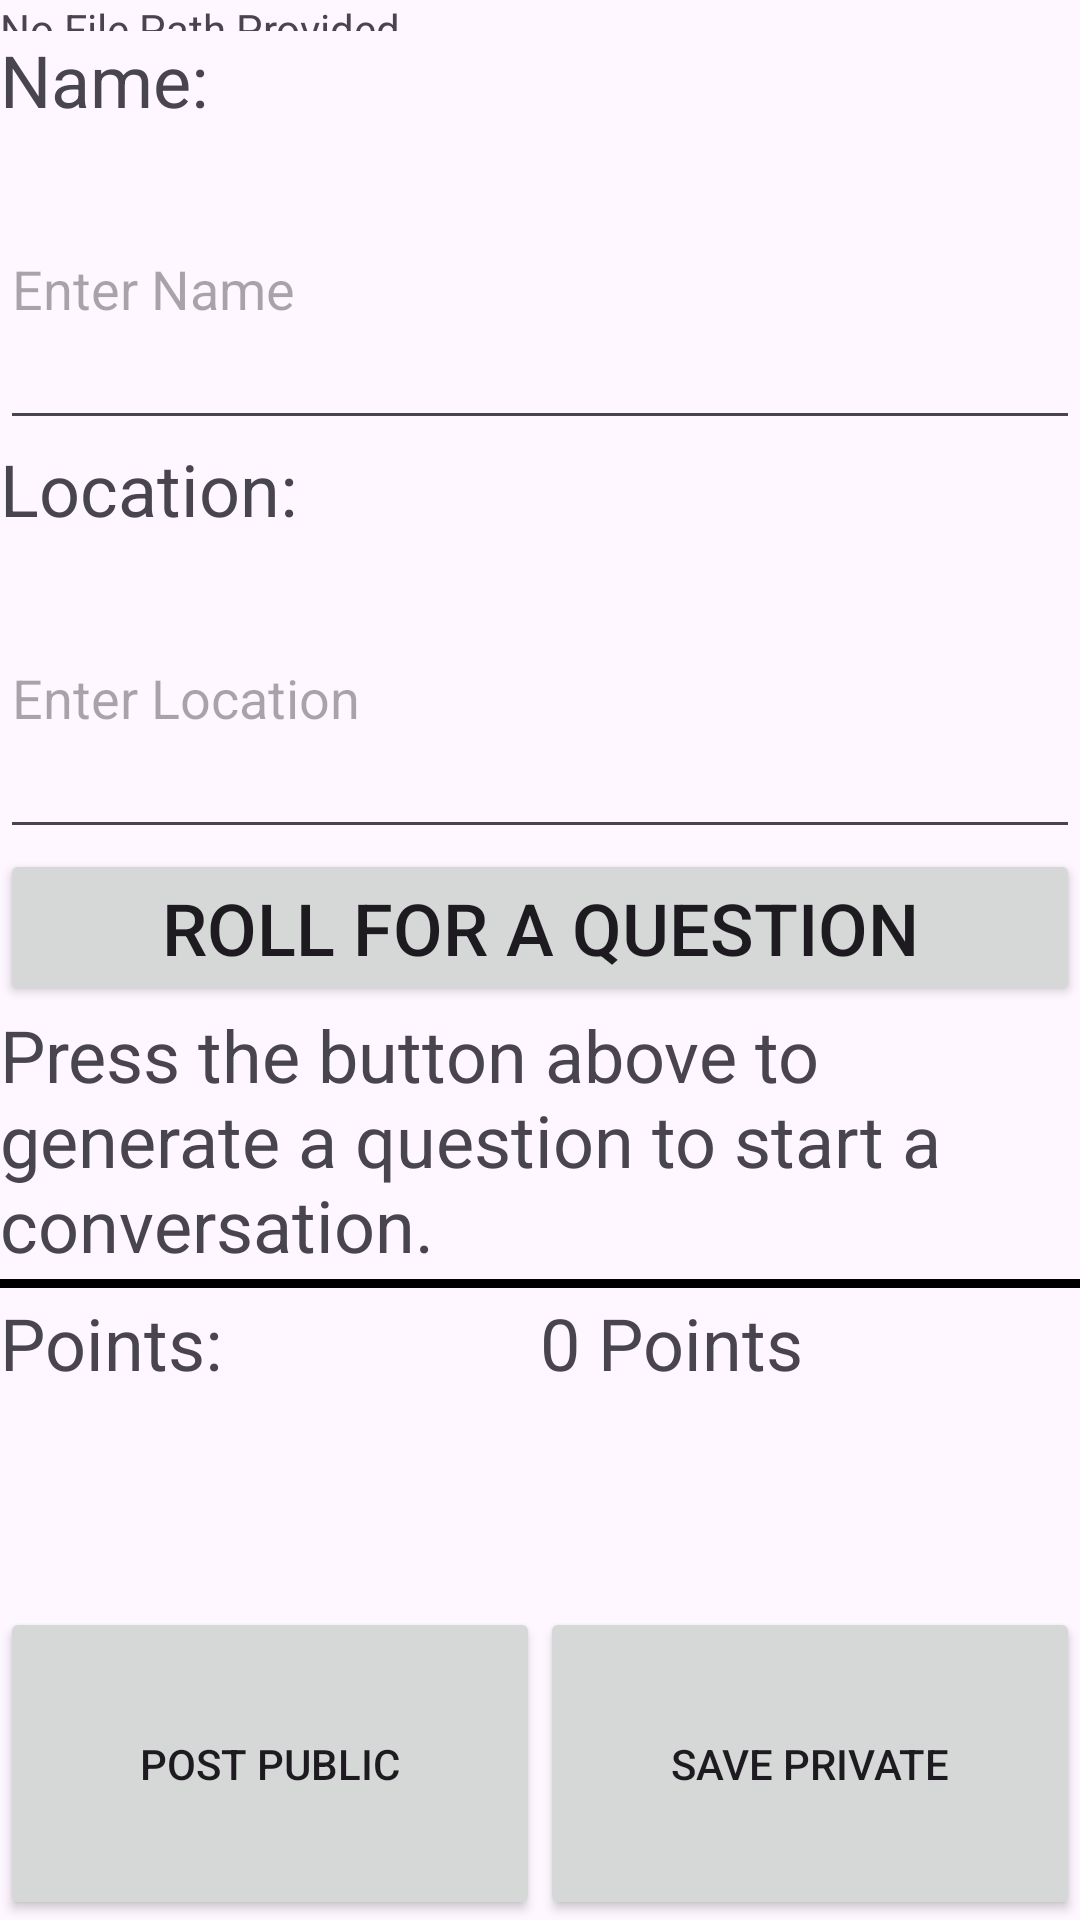

Write the Android layout XML for this screen, with the resource values it uses.
<!-- AndroidManifest.xml: application theme Theme.GCache -->
<!-- res/layout/temp.xml -->
<?xml version="1.0" encoding="utf-8"?>
<androidx.constraintlayout.widget.ConstraintLayout xmlns:android="http://schemas.android.com/apk/res/android"
    xmlns:app="http://schemas.android.com/apk/res-auto"
    xmlns:tools="http://schemas.android.com/tools"
    android:layout_width="match_parent"
    android:layout_height="match_parent">

    <LinearLayout
        android:layout_width="match_parent"
        android:layout_height="match_parent"
        android:orientation="vertical">


        <TextView
            android:id="@+id/filePathTextView"
            android:layout_width="match_parent"
            android:layout_height="0sp"
            android:layout_weight="1"
            android:text="No File Path Provided"></TextView>

        <TextView
            android:layout_width="match_parent"
            android:layout_height="wrap_content"
            android:text="Name: "
            android:textSize="24dp">

        </TextView>

        <EditText
            android:layout_width="match_parent"
            android:layout_height="0sp"
            android:layout_weight="10"
            android:hint="Enter Name"></EditText>

        <TextView
            android:layout_width="match_parent"
            android:layout_height="wrap_content"
            android:text="Location: "
            android:textSize="24dp">

        </TextView>

        <EditText
            android:layout_width="match_parent"
            android:layout_height="0sp"
            android:layout_weight="10"
            android:hint="Enter Location"></EditText>

        <Button
            android:layout_width="match_parent"
            android:layout_height="wrap_content"
            android:text="Roll For A Question"
            android:textSize="24dp"></Button>

        <TextView
            android:layout_width="match_parent"
            android:layout_height="wrap_content"
            android:text="Press the button above to generate a question to start a conversation."
            android:textSize="24dp"></TextView>

        <View
            android:layout_width="match_parent"
            android:layout_height="3dp"
            android:layout_marginVertical="2dp"
            android:background="#000000" />


        <LinearLayout
            android:layout_width="match_parent"
            android:layout_height="0sp"
            android:layout_weight="10"
            android:orientation="horizontal">

            <TextView
                android:layout_width="0sp"
                android:layout_height="match_parent"
                android:layout_weight="50"
                android:text="Points: "
                android:textSize="24dp"></TextView>

            <TextView
                android:id="@+id/displayPointsPost"
                android:layout_width="0sp"
                android:layout_height="match_parent"
                android:layout_weight="50"
                android:text="0 Points"
                android:textSize="24dp"></TextView>
        </LinearLayout>

        <LinearLayout
            android:layout_width="match_parent"
            android:layout_height="0sp"
            android:layout_weight="10">

            <Button
                android:layout_width="0sp"
                android:layout_height="match_parent"
                android:layout_weight="50"
                android:text="Post Public"></Button>

            <Button
                android:layout_width="0sp"
                android:layout_height="match_parent"
                android:layout_weight="50"
                android:text="Save Private"></Button>

        </LinearLayout>


    </LinearLayout>
</androidx.constraintlayout.widget.ConstraintLayout>
<!-- resources referenced by this layout -->
<resources>
  <style name="Theme.GCache" parent="Base.Theme.GCache" />
  <style name="Base.Theme.GCache" parent="Theme.Material3.DayNight.NoActionBar">
          
          
      </style>
</resources>
